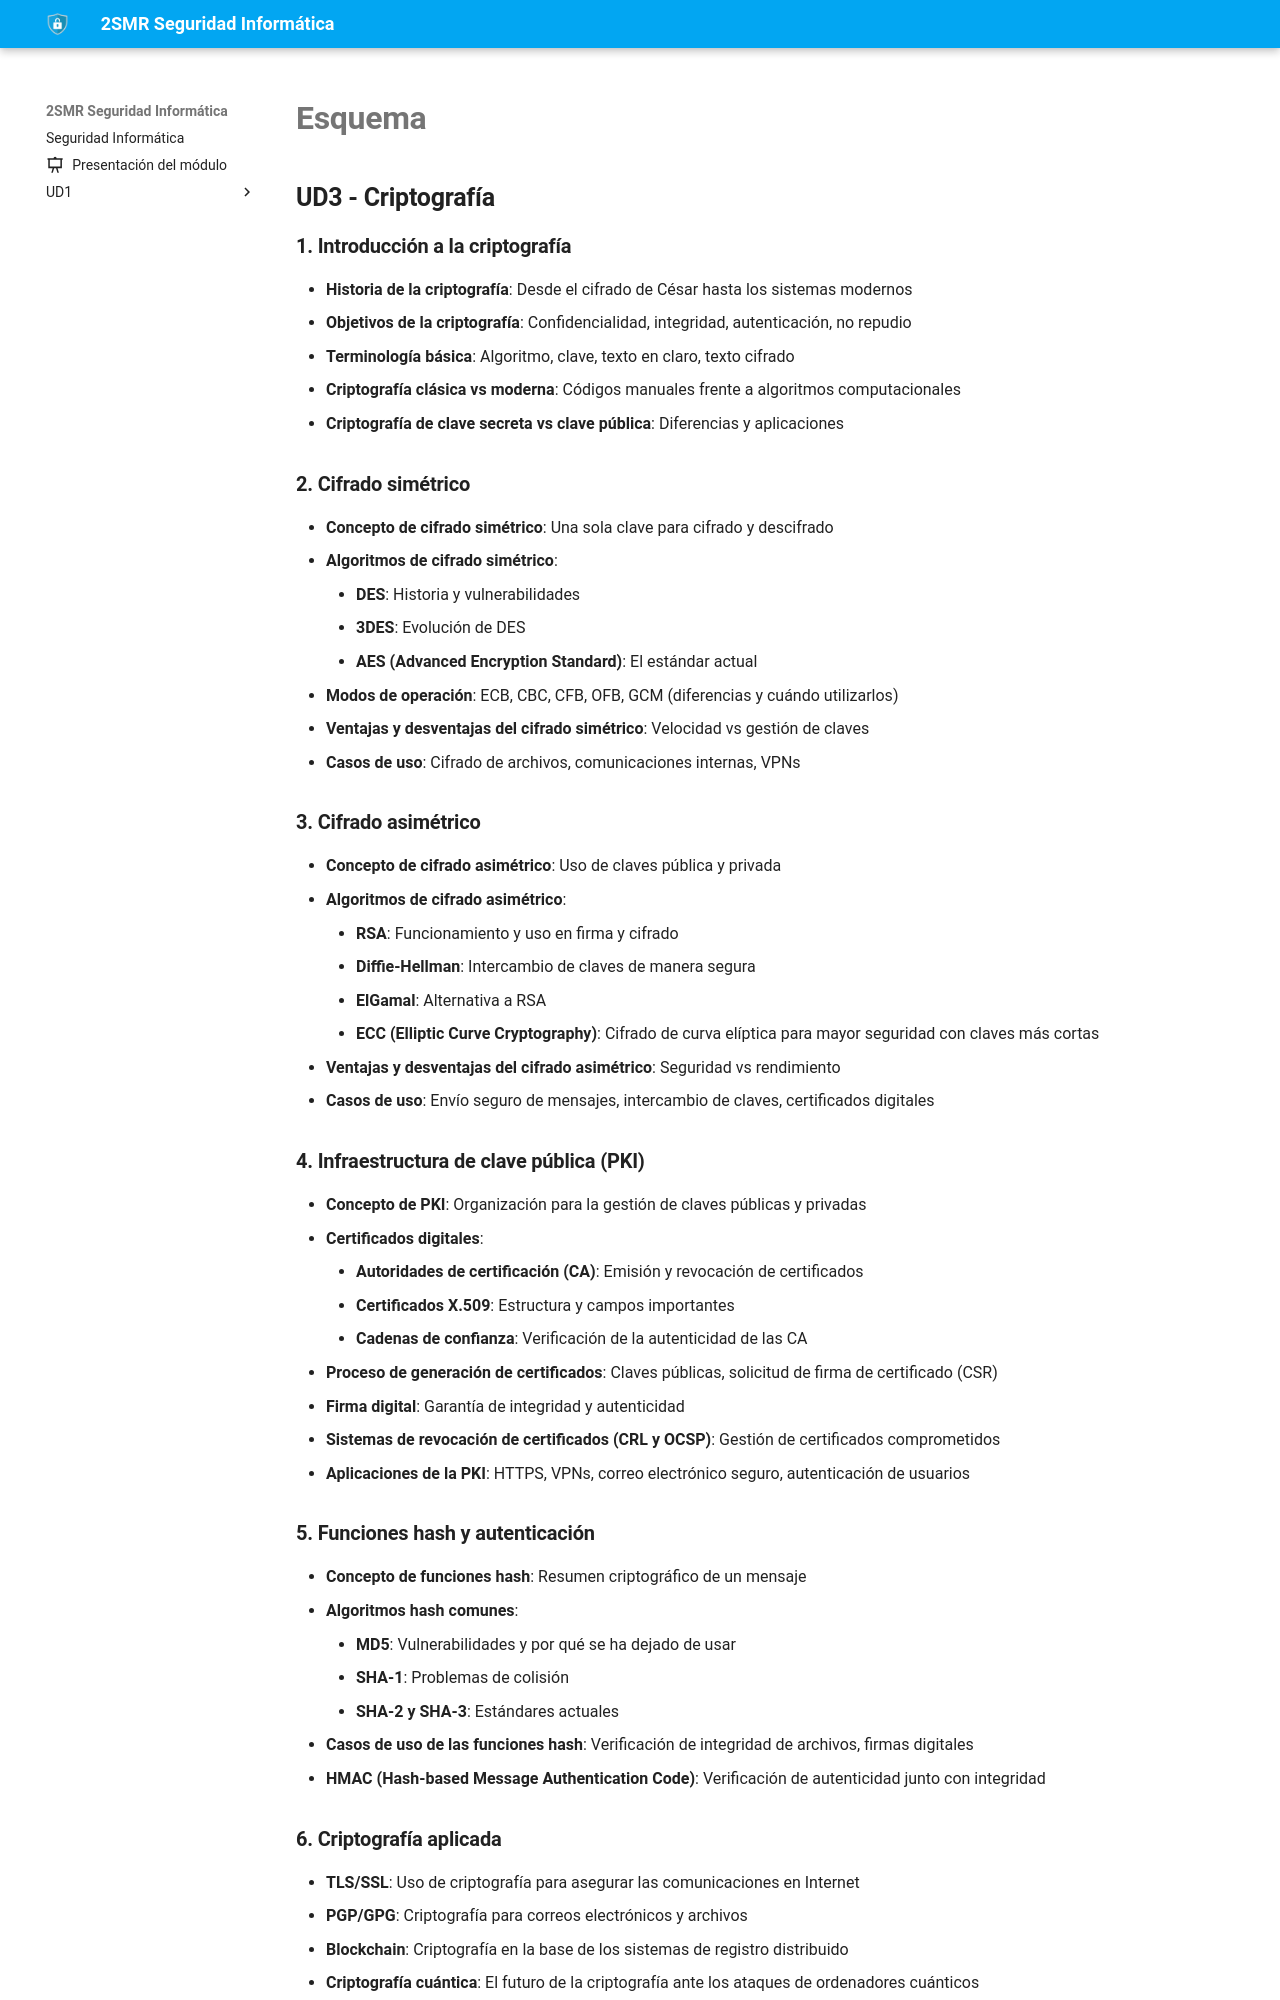

repository: fperezIES/SMR-SIN · page: UD3/esquema.html · generator: mkdocs


## **UD3 - Criptografía**

### 1. **Introducción a la criptografía**
   - **Historia de la criptografía**: Desde el cifrado de César hasta los sistemas modernos
   - **Objetivos de la criptografía**: Confidencialidad, integridad, autenticación, no repudio
   - **Terminología básica**: Algoritmo, clave, texto en claro, texto cifrado
   - **Criptografía clásica vs moderna**: Códigos manuales frente a algoritmos computacionales
   - **Criptografía de clave secreta vs clave pública**: Diferencias y aplicaciones

### 2. **Cifrado simétrico**
   - **Concepto de cifrado simétrico**: Una sola clave para cifrado y descifrado
   - **Algoritmos de cifrado simétrico**:
     - **DES**: Historia y vulnerabilidades
     - **3DES**: Evolución de DES
     - **AES (Advanced Encryption Standard)**: El estándar actual
   - **Modos de operación**: ECB, CBC, CFB, OFB, GCM (diferencias y cuándo utilizarlos)
   - **Ventajas y desventajas del cifrado simétrico**: Velocidad vs gestión de claves
   - **Casos de uso**: Cifrado de archivos, comunicaciones internas, VPNs

### 3. **Cifrado asimétrico**
   - **Concepto de cifrado asimétrico**: Uso de claves pública y privada
   - **Algoritmos de cifrado asimétrico**:
     - **RSA**: Funcionamiento y uso en firma y cifrado
     - **Diffie-Hellman**: Intercambio de claves de manera segura
     - **ElGamal**: Alternativa a RSA
     - **ECC (Elliptic Curve Cryptography)**: Cifrado de curva elíptica para mayor seguridad con claves más cortas
   - **Ventajas y desventajas del cifrado asimétrico**: Seguridad vs rendimiento
   - **Casos de uso**: Envío seguro de mensajes, intercambio de claves, certificados digitales

### 4. **Infraestructura de clave pública (PKI)**
   - **Concepto de PKI**: Organización para la gestión de claves públicas y privadas
   - **Certificados digitales**:
     - **Autoridades de certificación (CA)**: Emisión y revocación de certificados
     - **Certificados X.509**: Estructura y campos importantes
     - **Cadenas de confianza**: Verificación de la autenticidad de las CA
   - **Proceso de generación de certificados**: Claves públicas, solicitud de firma de certificado (CSR)
   - **Firma digital**: Garantía de integridad y autenticidad
   - **Sistemas de revocación de certificados (CRL y OCSP)**: Gestión de certificados comprometidos
   - **Aplicaciones de la PKI**: HTTPS, VPNs, correo electrónico seguro, autenticación de usuarios

### 5. **Funciones hash y autenticación**
   - **Concepto de funciones hash**: Resumen criptográfico de un mensaje
   - **Algoritmos hash comunes**:
     - **MD5**: Vulnerabilidades y por qué se ha dejado de usar
     - **SHA-1**: Problemas de colisión
     - **SHA-2 y SHA-3**: Estándares actuales
   - **Casos de uso de las funciones hash**: Verificación de integridad de archivos, firmas digitales
   - **HMAC (Hash-based Message Authentication Code)**: Verificación de autenticidad junto con integridad

### 6. **Criptografía aplicada**
   - **TLS/SSL**: Uso de criptografía para asegurar las comunicaciones en Internet
   - **PGP/GPG**: Criptografía para correos electrónicos y archivos
   - **Blockchain**: Criptografía en la base de los sistemas de registro distribuido
   - **Criptografía cuántica**: El futuro de la criptografía ante los ataques de ordenadores cuánticos

---
